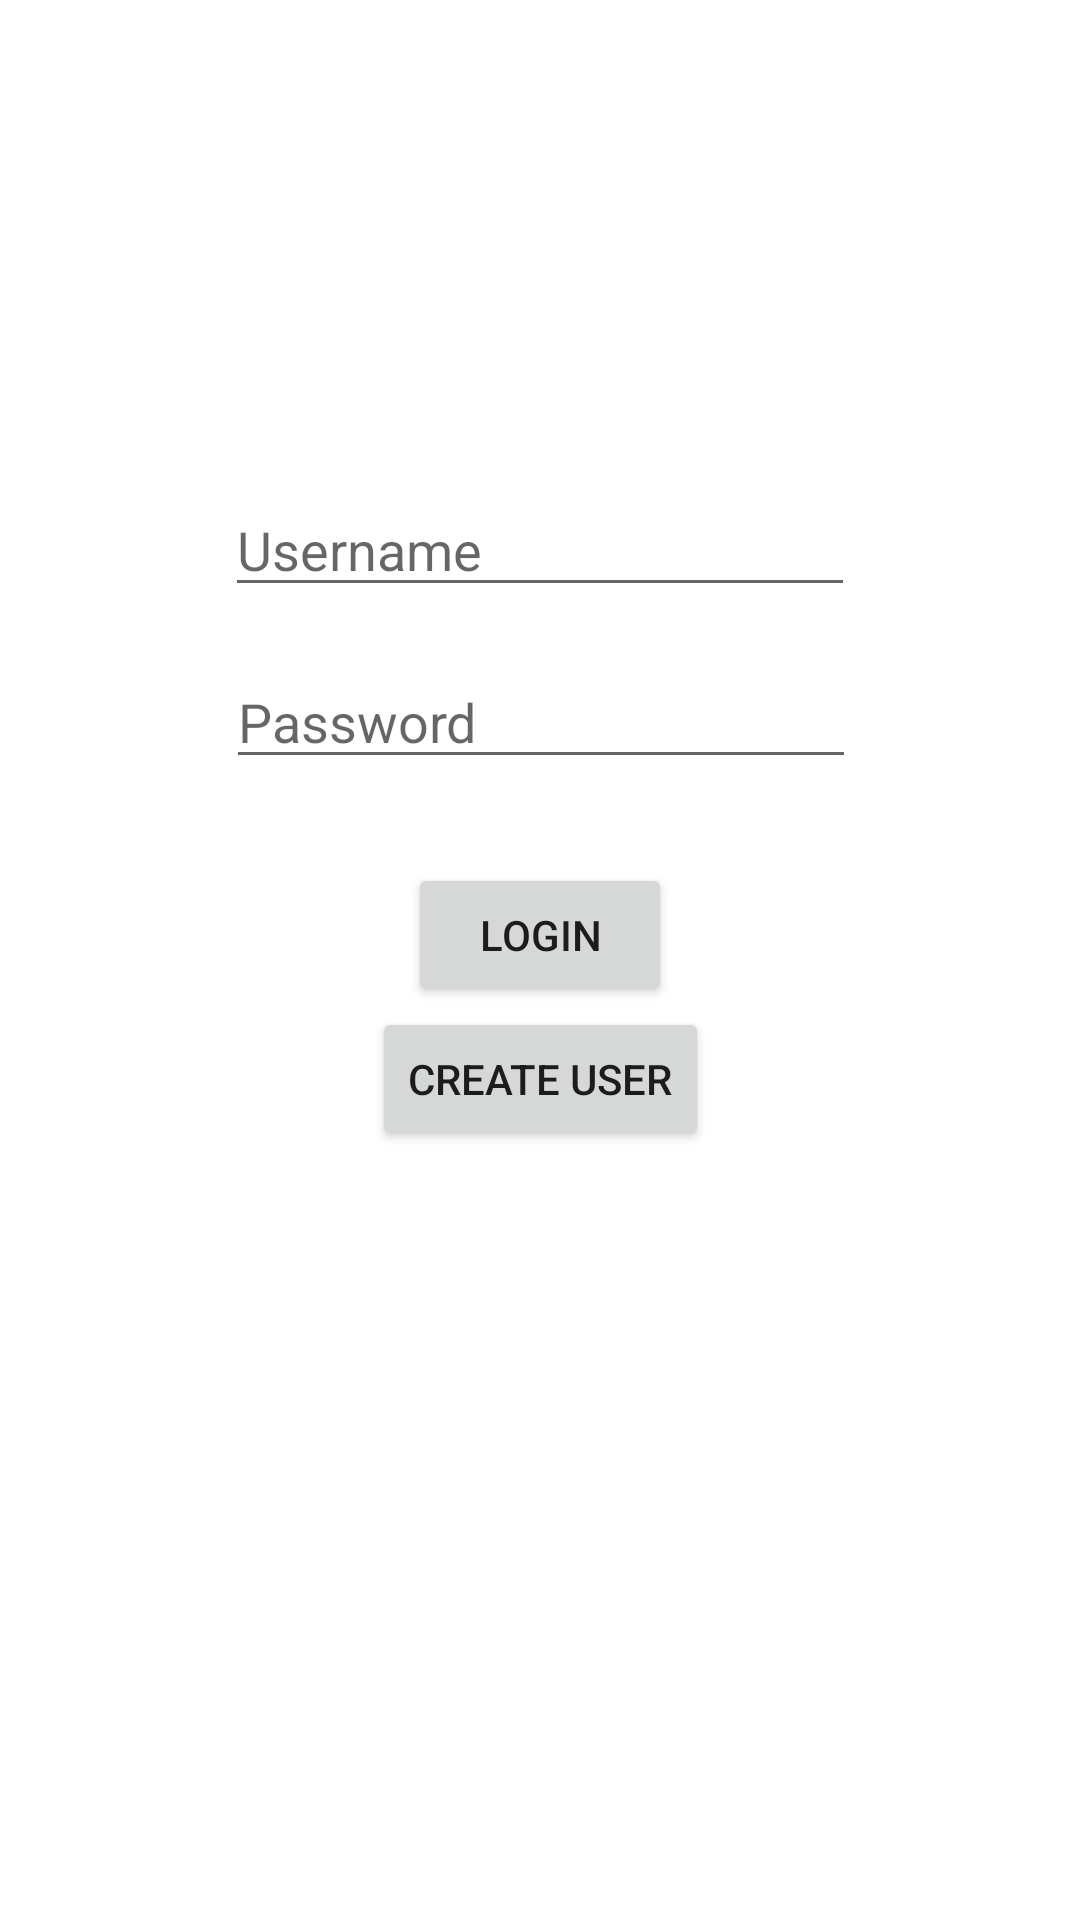

The Android layout XML behind this screen, and the referenced resources:
<!-- AndroidManifest.xml: application theme Theme.MyWeightTwo -->
<!-- res/layout/activity_main.xml -->
<?xml version="1.0" encoding="utf-8"?>
<androidx.constraintlayout.widget.ConstraintLayout xmlns:android="http://schemas.android.com/apk/res/android"
    xmlns:app="http://schemas.android.com/apk/res-auto"
    xmlns:tools="http://schemas.android.com/tools"
    android:layout_width="match_parent"
    android:layout_height="match_parent"
    tools:context=".MainActivity">

    <EditText
        android:id="@+id/usernameEditText"
        android:layout_width="wrap_content"
        android:layout_height="wrap_content"
        android:layout_marginTop="161dp"
        android:ems="10"
        android:hint="Username"
        android:inputType="textPersonName"
        app:layout_constraintEnd_toEndOf="parent"
        app:layout_constraintHorizontal_bias="0.5"
        app:layout_constraintStart_toStartOf="parent"
        app:layout_constraintTop_toTopOf="parent" />

    <EditText
        android:id="@+id/passwordEditText"
        android:layout_width="wrap_content"
        android:layout_height="wrap_content"
        android:layout_marginTop="16dp"
        android:ems="10"
        android:hint="Password"
        android:inputType="textPassword"
        app:layout_constraintEnd_toEndOf="parent"
        app:layout_constraintHorizontal_bias="0.502"
        app:layout_constraintStart_toStartOf="parent"
        app:layout_constraintTop_toBottomOf="@+id/usernameEditText" />

    <Button
        android:id="@+id/loginButton"
        android:layout_width="wrap_content"
        android:layout_height="wrap_content"
        android:layout_marginTop="28dp"
        android:text="Login"
        app:layout_constraintEnd_toEndOf="parent"
        app:layout_constraintStart_toStartOf="parent"
        app:layout_constraintTop_toBottomOf="@+id/passwordEditText" />

    <Button
        android:id="@+id/createUserButton"
        android:layout_width="wrap_content"
        android:layout_height="wrap_content"
        android:onClick="createUser"
        android:text="Create User"
        app:layout_constraintEnd_toEndOf="parent"
        app:layout_constraintHorizontal_bias="0.5"
        app:layout_constraintStart_toStartOf="parent"
        app:layout_constraintTop_toBottomOf="@+id/loginButton" />

</androidx.constraintlayout.widget.ConstraintLayout>
<!-- resources referenced by this layout -->
<resources>
  <style name="Theme.MyWeightTwo" parent="Theme.MaterialComponents.DayNight.DarkActionBar">
          
          <item name="colorPrimary">@color/purple_500</item>
          <item name="colorPrimaryVariant">@color/purple_700</item>
          <item name="colorOnPrimary">@color/white</item>
          
          <item name="colorSecondary">@color/teal_200</item>
          <item name="colorSecondaryVariant">@color/teal_700</item>
          <item name="colorOnSecondary">@color/black</item>
          
          <item name="android:statusBarColor" tools:targetApi="l">?attr/colorPrimaryVariant</item>
          
      </style>
  <!-- not gathered from this repository: default colours our renderer supplied (Android Studio template values) -->
  <color name="purple_500">#FF6200EE</color>
  <color name="purple_700">#FF3700B3</color>
  <color name="teal_200">#FF03DAC5</color>
  <color name="teal_700">#FF018786</color>
  <color name="black">#FF000000</color>
  <color name="white">#FFFFFFFF</color>
</resources>
